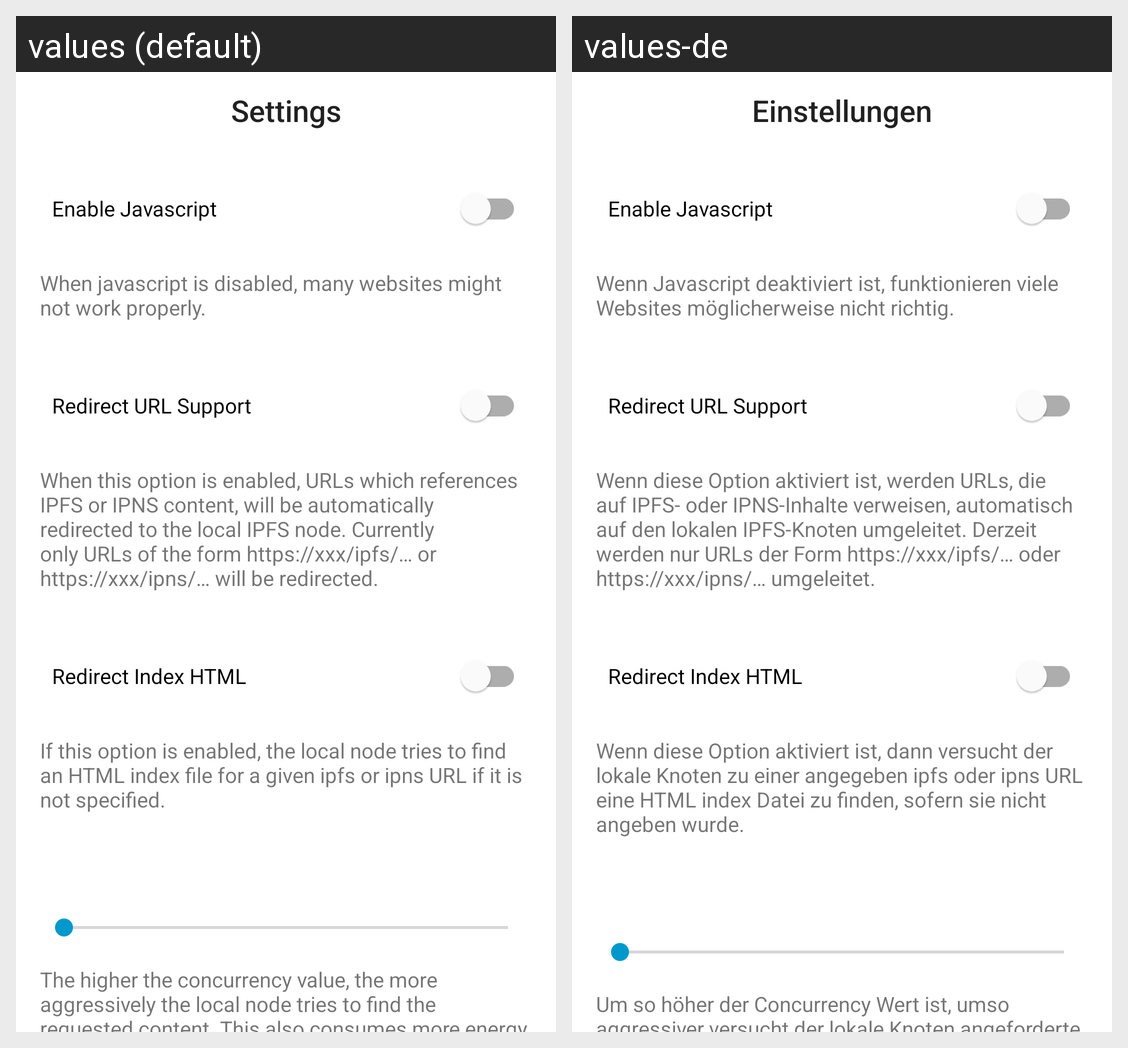

Translations of the strings shown on this Android screen, per locale in the grid:
Android screen res/layout/settings_view.xml rendered under 2 locales, left to right: values (default), values-de. Device: Nexus 5 (rendered at 1080×1920; each locale shown at half size, 540×960, under a caption strip naming it); theme ThreadsTheme.
Strings drawn on this screen, with the default value and each locale's value (text and hints the layout hard-codes, and strings that could not be matched under every locale, appear in the picture but are not listed):

settings
  values: Settings
  values-de: Einstellungen

enable_javascript
  values: Enable Javascript
  values-de: Enable Javascript

javascript_text
  values: When javascript is disabled, many websites might not work properly.
  values-de: Wenn Javascript deaktiviert ist, funktionieren viele Websites möglicherweise nicht richtig.

redirect_url_support
  values: Redirect URL Support
  values-de: Redirect URL Support

redirect_url_support_text
  values: When this option is enabled, URLs which references IPFS or IPNS content, will be automatically redirected to the local IPFS node. Currently only URLs of the form https://xxx/ipfs/… or https://xxx/ipns/… will be redirected.
  values-de: Wenn diese Option aktiviert ist, werden URLs, die auf IPFS- oder IPNS-Inhalte verweisen, automatisch auf den lokalen IPFS-Knoten umgeleitet. Derzeit werden nur URLs der Form https://xxx/ipfs/… oder https://xxx/ipns/… umgeleitet.

redirect_index_support
  values: Redirect Index HTML
  values-de: Redirect Index HTML

redirect_index_support_text
  values: If this option is enabled, the local node tries to find an HTML index file for a given ipfs or ipns URL if it is not specified.
  values-de: Wenn diese Option aktiviert ist, dann versucht der lokale Knoten zu einer angegeben ipfs oder ipns URL eine HTML index Datei zu finden, sofern sie nicht angeben wurde.

concurrency_text
  values: The higher the concurrency value, the more aggressively the local node tries to find the requested content. This also consumes more energy.
  values-de: Um so höher der Concurrency Wert ist, umso aggressiver versucht der lokale Knoten angeforderte IPFS Inhalte zu finden. Dabei wird auch mehr Energy verbraucht.
